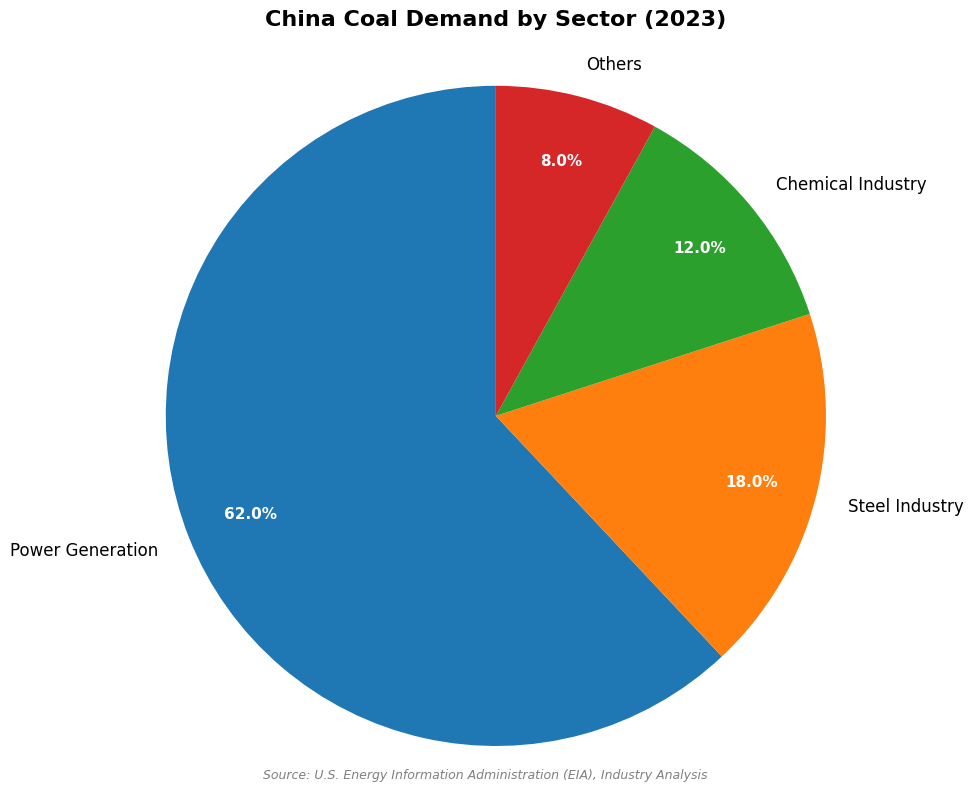

Reproduce this figure in Python.
import matplotlib.pyplot as plt
import numpy as np
import os

# 确保目录存在
os.makedirs('01-industry/images', exist_ok=True)

# 设置图表样式
plt.style.use('default')
plt.rcParams['font.family'] = 'Arial'
plt.rcParams['axes.unicode_minus'] = False

# 煤炭需求来源数据 (基于EIA数据和行业分析)
labels = ['Power Generation', 'Steel Industry', 'Chemical Industry', 'Others']
sizes = [62, 18, 12, 8]  # 百分比
colors = ['#1f77b4', '#ff7f0e', '#2ca02c', '#d62728']

# 创建饼图 - 调整布局
fig, ax = plt.subplots(figsize=(10, 8))

# 绘制饼图，调整标签位置
wedges, texts, autotexts = ax.pie(sizes, 
                                  labels=labels, 
                                  colors=colors,
                                  autopct='%1.1f%%', 
                                  startangle=90,
                                  textprops={'fontsize': 12},
                                  pctdistance=0.8,
                                  labeldistance=1.1)

# 设置标题
ax.set_title('China Coal Demand by Sector (2023)', 
             fontsize=16, fontweight='bold', pad=20)

# 美化百分比文字
for autotext in autotexts:
    autotext.set_color('white')
    autotext.set_fontsize(11)
    autotext.set_weight('bold')

# 美化标签文字
for text in texts:
    text.set_fontsize(12)
    text.set_weight('normal')

# 确保图表居中
ax.axis('equal')

# 添加数据来源注释
plt.figtext(0.5, 0.02, 'Source: U.S. Energy Information Administration (EIA), Industry Analysis', 
            ha='center', fontsize=9, style='italic', color='gray')

# 保存图表
plt.tight_layout()
plt.savefig('01-industry/images/coal_demand_sources.png', dpi=300, bbox_inches='tight',
            facecolor='white', edgecolor='none')
plt.show()

print("Chart saved to: 01-industry/images/coal_demand_sources.png")